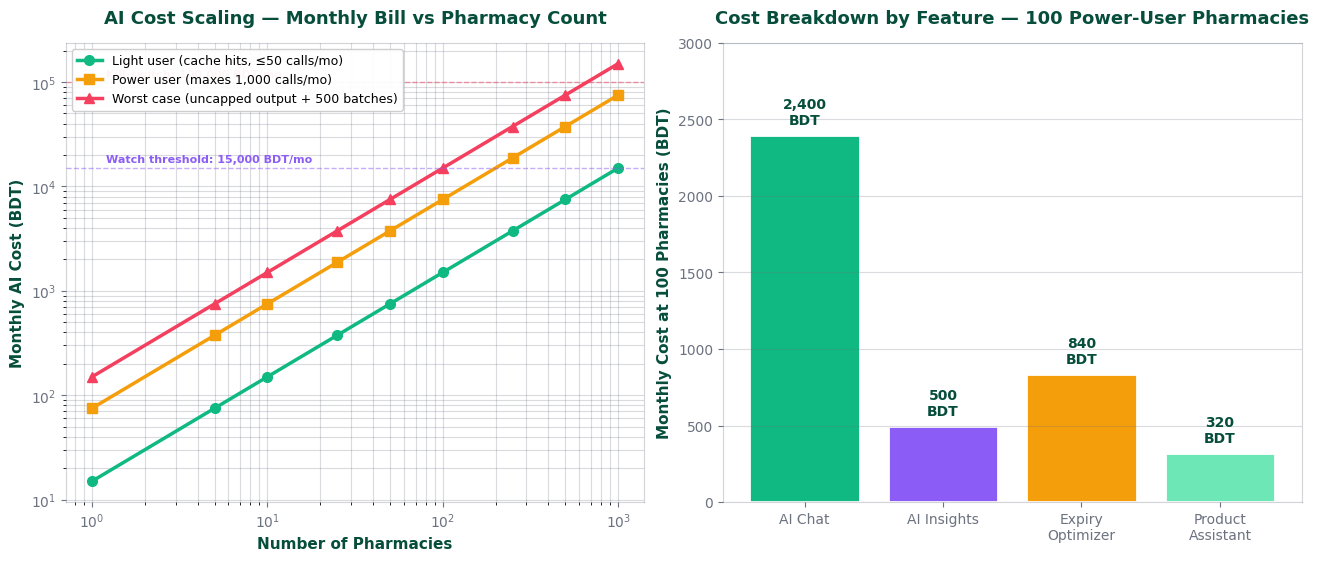

Here is the Python script that generated this plot: (Note: this script raises an exception after producing the figure.)
"""
Generate cost-scaling chart for InventoryOS AI Features Report.
Emerald Pharmacy palette to match the app's brand identity.
Output: /home/z/my-project/download/ai-cost-scaling.png
"""
import matplotlib.font_manager as fm
fm.fontManager.addfont('/usr/share/fonts/truetype/dejavu/DejaVuSans.ttf')

import matplotlib.pyplot as plt
import numpy as np

plt.rcParams['font.sans-serif'] = ['DejaVu Sans']
plt.rcParams['axes.unicode_minus'] = False

# Emerald Pharmacy palette
EMERALD_DARK = '#064E3B'
EMERALD = '#10B981'
EMERALD_LIGHT = '#6EE7B7'
PURPLE = '#8B5CF6'  # AI accent
AMBER = '#F59E0B'
ROSE = '#F43F5E'
GRAY = '#6B7280'
BG = '#FFFFFF'
SURFACE = '#F0FDF4'

# Data: monthly cost in BDT at 3 usage tiers across pharmacy scale
# Based on cost model in the report:
#  - Light user: ~30 BDT/month per pharmacy (5 chat + 1 insights + 1 expiry-opt + 2 prod-asst per day × 30 days, minus cache hits)
#  - Power user: ~75 BDT/month per pharmacy (maxes out rate limit)
#  - Abuser/worst case: ~150 BDT/month per pharmacy (uncapped output + large context)

pharmacies = np.array([1, 5, 10, 25, 50, 100, 250, 500, 1000])
light_cost = pharmacies * 15      # token-cap ceiling
power_cost = pharmacies * 75      # call-cap ceiling
worst_cost = pharmacies * 150     # uncapped output + unbounded context

fig, (ax1, ax2) = plt.subplots(1, 2, figsize=(13, 5.5), constrained_layout=True)
fig.patch.set_facecolor(BG)

# --- Chart 1: Cost scaling curve ---
ax1.set_facecolor(BG)
ax1.plot(pharmacies, light_cost, marker='o', linewidth=2.5, markersize=7,
         color=EMERALD, label='Light user (cache hits, ≤50 calls/mo)')
ax1.plot(pharmacies, power_cost, marker='s', linewidth=2.5, markersize=7,
         color=AMBER, label='Power user (maxes 1,000 calls/mo)')
ax1.plot(pharmacies, worst_cost, marker='^', linewidth=2.5, markersize=7,
         color=ROSE, label='Worst case (uncapped output + 500 batches)')

ax1.set_xscale('log')
ax1.set_yscale('log')
ax1.set_xlabel('Number of Pharmacies', fontsize=11, color=EMERALD_DARK, fontweight='bold')
ax1.set_ylabel('Monthly AI Cost (BDT)', fontsize=11, color=EMERALD_DARK, fontweight='bold')
ax1.set_title('AI Cost Scaling — Monthly Bill vs Pharmacy Count',
              fontsize=13, color=EMERALD_DARK, fontweight='bold', pad=14)
ax1.grid(True, which='both', alpha=0.25, color=GRAY)
ax1.legend(loc='upper left', frameon=True, fontsize=9, framealpha=0.95)

# Annotate key thresholds
ax1.axhline(y=15000, color=PURPLE, linestyle='--', alpha=0.5, linewidth=1)
ax1.text(1.2, 17000, 'Watch threshold: 15,000 BDT/mo', color=PURPLE, fontsize=8, fontweight='bold')
ax1.axhline(y=100000, color=ROSE, linestyle='--', alpha=0.5, linewidth=1)
ax1.text(1.2, 110000, 'Kill-switch: 100,000 BDT/mo', color=ROSE, fontsize=8, fontweight='bold')

for spine in ax1.spines.values():
    spine.set_color(GRAY)
    spine.set_alpha(0.3)
ax1.tick_params(colors=GRAY)

# --- Chart 2: Cost breakdown by feature (stacked bar at 100 pharmacies, power user) ---
ax2.set_facecolor(BG)
features = ['AI Chat', 'AI Insights', 'Expiry\nOptimizer', 'Product\nAssistant']
# Per-call cost (BDT) at power-user scale, monthly total per 100 pharmacies
per_call_cost = [0.08, 0.10, 0.42, 0.04]      # BDT per call (avg)
calls_per_month = [30000, 5000, 2000, 8000]   # total calls/mo for 100 pharmacies at power tier
monthly_cost = [round(p*c, 0) for p, c in zip(per_call_cost, calls_per_month)]
colors_bar = [EMERALD, PURPLE, AMBER, EMERALD_LIGHT]

bars = ax2.bar(features, monthly_cost, color=colors_bar, edgecolor='white', linewidth=2)
ax2.set_ylabel('Monthly Cost at 100 Pharmacies (BDT)', fontsize=11, color=EMERALD_DARK, fontweight='bold')
ax2.set_title('Cost Breakdown by Feature — 100 Power-User Pharmacies',
              fontsize=13, color=EMERALD_DARK, fontweight='bold', pad=14)
ax2.grid(True, axis='y', alpha=0.25, color=GRAY)

# Value labels on bars
for bar, cost in zip(bars, monthly_cost):
    h = bar.get_height()
    ax2.text(bar.get_x() + bar.get_width()/2, h + max(monthly_cost)*0.02,
             f'{int(cost):,}\nBDT', ha='center', va='bottom',
             fontsize=10, fontweight='bold', color=EMERALD_DARK)

for spine in ax2.spines.values():
    spine.set_color(GRAY)
    spine.set_alpha(0.3)
ax2.tick_params(colors=GRAY)
ax2.set_ylim(0, max(monthly_cost) * 1.25)

# Save
output_path = '/home/z/my-project/download/ai-cost-scaling.png'
plt.savefig(output_path, dpi=180, bbox_inches=None, facecolor=BG)
plt.close()
print(f'Chart saved to: {output_path}')

# Also generate a second chart: risk severity matrix
fig2, ax = plt.subplots(figsize=(11, 5.5), constrained_layout=True)
fig2.patch.set_facecolor(BG)
ax.set_facecolor(BG)

# Risk matrix: severity (1-5) vs likelihood (1-5) for 10 red flags
risks = [
    ('No max_tokens cap', 5, 4, ROSE),        # HIGH severity, HIGH likelihood
    ('Unbounded expiry-opt context', 5, 3, ROSE),  # HIGH severity, MED likelihood
    ('No free-tier guard', 4, 4, AMBER),      # MED-HIGH
    ('No cache in product-asst', 3, 5, AMBER),
    ('Large insights system prompt', 2, 5, EMERALD),
    ('No products.length validation', 4, 2, AMBER),
    ('Per-page-load trigger (DB)', 2, 4, EMERALD),
    ('forecast/reorder no logging', 1, 5, EMERALD_LIGHT),
    ('No streaming retry loops', 1, 1, EMERALD_LIGHT),  # NOT a risk — good
    ('No cron AI calls', 1, 1, EMERALD_LIGHT),  # NOT a risk — good
]

for name, sev, lik, color in risks:
    ax.scatter(lik, sev, s=450, color=color, alpha=0.75, edgecolor='white', linewidth=2)
    ax.annotate(name, (lik, sev), xytext=(8, 8), textcoords='offset points',
                fontsize=8, color=EMERALD_DARK, fontweight='bold')

ax.set_xlim(0, 6)
ax.set_ylim(0, 6)
ax.set_xlabel('Likelihood →', fontsize=11, color=EMERALD_DARK, fontweight='bold')
ax.set_ylabel('Severity →', fontsize=11, color=EMERALD_DARK, fontweight='bold')
ax.set_title('AI Cost Risk Matrix — Severity vs Likelihood',
             fontsize=13, color=EMERALD_DARK, fontweight='bold', pad=14)
ax.grid(True, alpha=0.2, color=GRAY)
ax.set_xticks([1, 2, 3, 4, 5])
ax.set_xticklabels(['1\nRare', '2', '3\nPossible', '4', '5\nFrequent'])
ax.set_yticks([1, 2, 3, 4, 5])
ax.set_yticklabels(['1\nLow', '2', '3\nMedium', '4', '5\nCritical'])

# Quadrant shading
ax.axhspan(3.5, 5.5, xmin=0.5/6, xmax=1, alpha=0.08, color=ROSE)
ax.text(4.5, 5.3, 'FIX NOW', ha='center', fontsize=10, color=ROSE, fontweight='bold', alpha=0.6)
ax.text(1.5, 1.5, 'SAFE', ha='center', fontsize=10, color=EMERALD, fontweight='bold', alpha=0.6)

for spine in ax.spines.values():
    spine.set_color(GRAY)
    spine.set_alpha(0.3)
ax.tick_params(colors=GRAY)

output_path2 = '/home/z/my-project/download/ai-risk-matrix.png'
plt.savefig(output_path2, dpi=180, bbox_inches=None, facecolor=BG)
plt.close()
print(f'Risk matrix saved to: {output_path2}')
